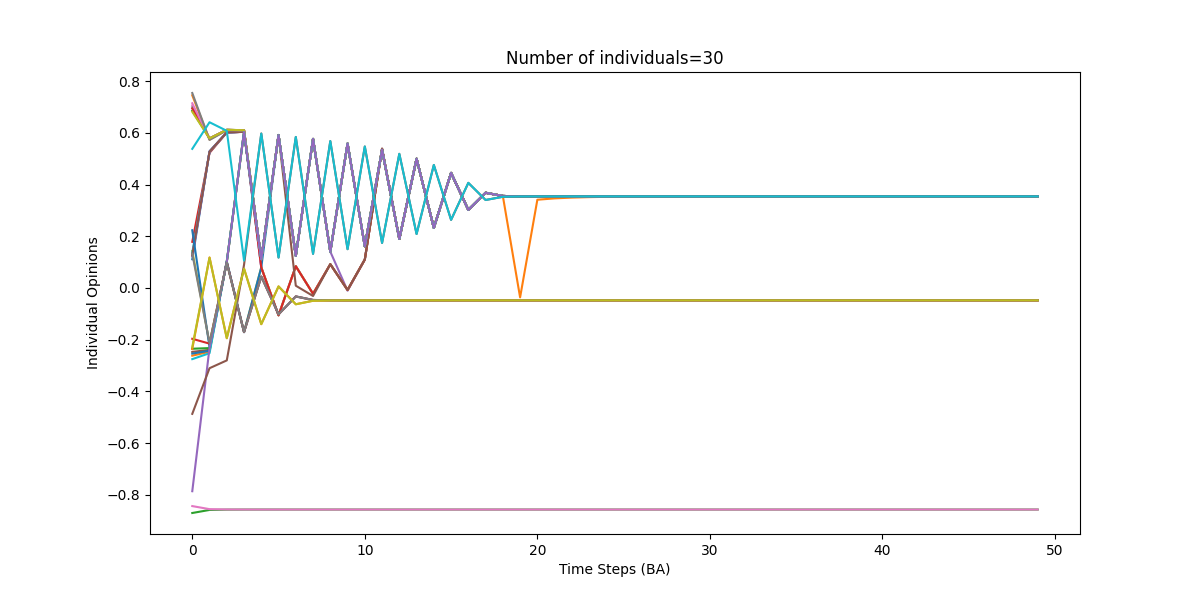

The table this chart was drawn from, first rows:
0, 1, 2, 3, 4, 5, 6, 7, 8, 9, 10, 11, 12, 13, 14, 15, 16, 17, 18, 19, 20, 21, 22, 23
0.111, 0.5281, 0.6014, 0.6038, 0.079, -0.1058, 0.08409, -0.02261, 0.09174, -0.007769, 0.1099, 0.5381, 0.1891, 0.4996, 0.2325, 0.4448, 0.3017, 0.368, 0.3556, 0.3544, 0.3541, 0.3541, 0.3541, 0.3541
-0.2618, -0.2465, 0.1022, 0.6022, 0.1114, 0.5905, 0.1244, 0.5762, 0.1404, 0.5581, 0.1611, 0.5341, 0.1895, 0.4996, 0.2325, 0.4448, 0.3017, 0.368, 0.3556, 0.3544, 0.3541, 0.3541, 0.3541, 0.3541
0.6849, 0.5782, 0.6114, 0.6099, 0.1111, 0.5905, 0.1244, 0.5762, 0.1404, 0.5581, 0.1611, 0.5341, 0.1895, 0.4996, 0.2325, 0.4448, 0.3017, 0.368, 0.3556, 0.3544, 0.3541, 0.3541, 0.3541, 0.3541
0.1784, 0.5222, 0.6009, 0.6035, 0.1114, 0.5905, 0.1244, 0.5762, 0.1404, 0.5581, 0.1611, 0.5341, 0.1895, 0.4996, 0.2325, 0.4448, 0.3017, 0.368, 0.3556, 0.3544, 0.3541, 0.3541, 0.3541, 0.3541
0.1237, 0.5272, 0.6013, 0.6038, 0.1114, 0.5905, 0.1244, 0.5762, 0.1404, -0.01051, 0.1101, 0.5381, 0.1891, 0.4996, 0.2325, 0.4448, 0.3017, 0.368, 0.3556, 0.3544, 0.3541, 0.3541, 0.3541, 0.3541
-0.2471, -0.2392, 0.1014, 0.6023, 0.1114, 0.5905, 0.1244, 0.5762, 0.1404, 0.5581, 0.1611, 0.5341, 0.1895, 0.4996, 0.2325, 0.4448, 0.3017, 0.368, 0.3556, 0.3544, 0.3541, 0.3541, 0.3541, 0.3541
0.7058, 0.5773, 0.6111, 0.6097, 0.0788, -0.1058, 0.08408, -0.02261, 0.09174, -0.007769, 0.1099, 0.5381, 0.1891, 0.4996, 0.2325, 0.4448, 0.3017, 0.368, 0.3556, 0.3544, 0.3541, 0.3541, 0.3541, 0.3541
0.6987, 0.5777, 0.6112, 0.6098, 0.1111, 0.5905, 0.1244, 0.5762, 0.1404, 0.5581, 0.1611, 0.5341, 0.1895, 0.4996, 0.2325, 0.4448, 0.3017, 0.368, 0.3556, 0.3544, 0.3541, 0.3541, 0.3541, 0.3541
0.1431, -0.2141, 0.09853, -0.1704, 0.07975, -0.1059, 0.0841, -0.02261, 0.09174, -0.007769, 0.1099, 0.5381, 0.1891, 0.4996, 0.2325, 0.4448, 0.3017, 0.368, 0.3556, 0.3544, 0.3541, 0.3541, 0.3541, 0.3541
0.1365, 0.5262, 0.6013, 0.6037, 0.1114, 0.5905, 0.1244, 0.5762, 0.1404, 0.5581, 0.1611, 0.5341, 0.1895, 0.4996, 0.2325, 0.4448, 0.3017, 0.368, 0.3556, 0.3544, 0.3541, 0.3541, 0.3541, 0.3541
-0.2537, -0.2427, 0.1018, -0.1709, 0.07981, 0.5919, 0.1243, 0.5762, 0.1404, 0.5581, 0.1611, 0.5341, 0.1895, 0.4996, 0.2325, 0.4448, 0.3017, 0.368, 0.3556, 0.3544, 0.3541, 0.3541, 0.3541, 0.3541
0.7447, 0.5734, 0.6099, 0.609, 0.1112, 0.5905, 0.1244, 0.5762, 0.1404, 0.5581, 0.1611, 0.5341, 0.1895, 0.4996, 0.2325, 0.4448, 0.3017, 0.368, 0.3556, -0.03646, 0.3411, 0.3464, 0.3494, 0.3512
-0.2349, -0.2324, 0.1006, 0.6023, 0.1114, 0.5905, 0.1244, 0.5762, 0.1404, 0.5581, 0.1611, 0.5341, 0.1895, 0.4996, 0.2325, 0.4448, 0.3017, 0.368, 0.3556, 0.3544, 0.3541, 0.3541, 0.3541, 0.3541
0.6937, 0.5779, 0.6113, 0.6098, 0.07879, -0.1058, 0.08408, -0.02261, 0.09174, -0.007769, 0.1099, 0.5381, 0.1891, 0.4996, 0.2325, 0.4448, 0.3017, 0.368, 0.3556, 0.3544, 0.3541, 0.3541, 0.3541, 0.3541
0.1241, 0.5272, 0.6013, 0.6038, 0.1114, 0.5905, 0.1244, 0.5762, 0.1404, 0.5581, 0.1611, 0.5341, 0.1895, 0.4996, 0.2325, 0.4448, 0.3017, 0.368, 0.3556, 0.3544, 0.3541, 0.3541, 0.3541, 0.3541
0.1263, 0.527, 0.6013, 0.6038, 0.1114, 0.5905, 0.008736, -0.03102, 0.09214, -0.007769, 0.1099, 0.5381, 0.1891, 0.4996, 0.2325, 0.4448, 0.3017, 0.368, 0.3556, 0.3544, 0.3541, 0.3541, 0.3541, 0.3541
0.714, 0.5767, 0.6109, 0.6096, 0.1111, 0.5905, 0.1244, 0.5762, 0.1404, 0.5581, 0.1611, 0.5341, 0.1895, 0.4996, 0.2325, 0.4448, 0.3017, 0.368, 0.3556, 0.3544, 0.3541, 0.3541, 0.3541, 0.3541
0.7537, 0.5723, 0.6096, 0.6088, 0.1112, 0.5905, 0.1244, 0.5762, 0.1404, 0.5581, 0.1611, 0.5341, 0.1895, 0.4996, 0.2325, 0.4448, 0.3017, 0.368, 0.3556, 0.3544, 0.3541, 0.3541, 0.3541, 0.3541
0.6811, 0.5782, 0.6114, 0.6099, 0.1111, 0.5905, 0.1244, 0.5762, 0.1404, 0.5581, 0.1611, 0.5341, 0.1895, 0.4996, 0.2325, 0.4448, 0.3017, 0.368, 0.3556, 0.3544, 0.3541, 0.3541, 0.3541, 0.3541
-0.2751, -0.2522, 0.1027, 0.6022, 0.1114, 0.5905, 0.1244, 0.5762, 0.1404, 0.5581, 0.1611, 0.5341, 0.1895, 0.4996, 0.2325, 0.4448, 0.3017, 0.368, 0.3556, 0.3544, 0.3541, 0.3541, 0.3541, 0.3541
0.2232, -0.2284, 0.1011, -0.1709, 0.04422, -0.1018, -0.03277, -0.0464, -0.04755, -0.04781, -0.04787, -0.04789, -0.04789, -0.04789, -0.04789, -0.04789, -0.04789, -0.04789, -0.04789, -0.04789, -0.04789, -0.04789, -0.04789, -0.04789
-0.236, 0.1181, -0.1943, 0.07466, -0.1399, 0.005961, -0.06301, -0.04938, -0.04824, -0.04798, -0.04791, -0.0479, -0.04789, -0.04789, -0.04789, -0.04789, -0.04789, -0.04789, -0.04789, -0.04789, -0.04789, -0.04789, -0.04789, -0.04789
-0.87, -0.8581, -0.857, -0.8567, -0.8566, -0.8566, -0.8566, -0.8566, -0.8566, -0.8566, -0.8566, -0.8566, -0.8566, -0.8566, -0.8566, -0.8566, -0.8566, -0.8566, -0.8566, -0.8566, -0.8566, -0.8566, -0.8566, -0.8566
-0.1965, -0.2152, 0.09953, -0.1707, 0.04419, -0.1018, -0.03277, -0.0464, -0.04755, -0.04781, -0.04787, -0.04789, -0.04789, -0.04789, -0.04789, -0.04789, -0.04789, -0.04789, -0.04789, -0.04789, -0.04789, -0.04789, -0.04789, -0.04789
-0.7857, -0.2319, 0.1006, 0.6023, 0.1114, 0.5905, 0.1244, 0.5762, 0.1404, 0.5581, 0.1611, 0.5341, 0.1895, 0.4996, 0.2325, 0.4448, 0.3017, 0.368, 0.3556, 0.3544, 0.3541, 0.3541, 0.3541, 0.3541
-0.4867, -0.3102, -0.28, 0.08948, 0.5973, 0.1176, 0.5837, 0.1319, 0.5677, 0.15, 0.5471, 0.174, 0.5186, 0.2085, 0.4756, 0.2633, 0.4064, 0.3401, 0.3525, 0.3537, 0.354, 0.354, 0.354, 0.3541
-0.8432, -0.8551, -0.8562, -0.8565, -0.8566, -0.8566, -0.8566, -0.8566, -0.8566, -0.8566, -0.8566, -0.8566, -0.8566, -0.8566, -0.8566, -0.8566, -0.8566, -0.8566, -0.8566, -0.8566, -0.8566, -0.8566, -0.8566, -0.8566
0.1327, -0.2131, 0.09841, -0.1704, 0.04414, -0.1017, -0.03277, -0.0464, -0.04755, -0.04781, -0.04787, -0.04789, -0.04789, -0.04789, -0.04789, -0.04789, -0.04789, -0.04789, -0.04789, -0.04789, -0.04789, -0.04789, -0.04789, -0.04789
-0.2285, 0.1173, -0.1942, 0.07464, -0.1399, 0.005961, -0.06301, -0.04938, -0.04824, -0.04798, -0.04791, -0.0479, -0.04789, -0.04789, -0.04789, -0.04789, -0.04789, -0.04789, -0.04789, -0.04789, -0.04789, -0.04789, -0.04789, -0.04789
0.5378, 0.6407, 0.6075, 0.1058, 0.5967, 0.1176, 0.5837, 0.1319, 0.5677, 0.15, 0.5471, 0.174, 0.5186, 0.2085, 0.4756, 0.2633, 0.4064, 0.3401, 0.3525, 0.3537, 0.354, 0.354, 0.354, 0.3541
